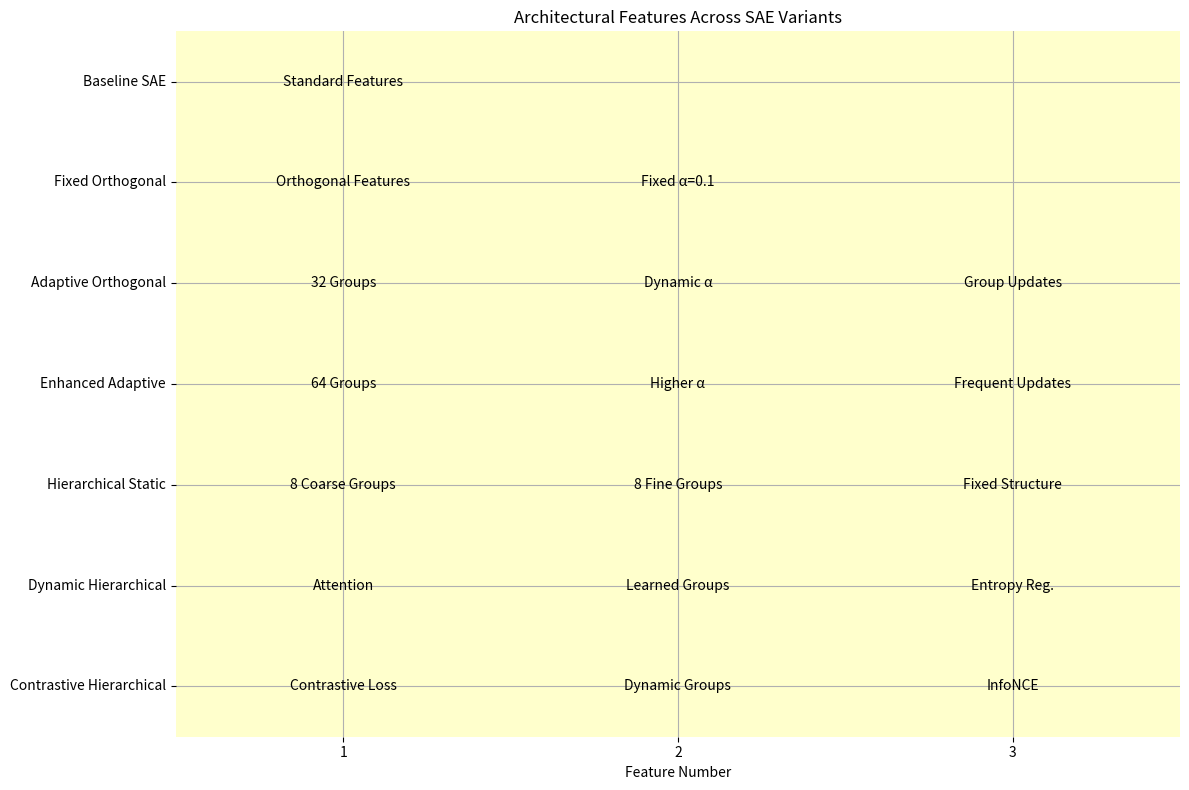

Write the Python code that produced this figure.
import os
import json
import numpy as np
import matplotlib.pyplot as plt
import seaborn as sns
from pathlib import Path

# Dictionary mapping run numbers to their descriptive labels
labels = {
    "run_0": "Baseline SAE",
    "run_1": "Fixed Orthogonal",
    "run_2": "Adaptive Orthogonal (32 groups)",
    "run_3": "Enhanced Adaptive (64 groups)",
    "run_4": "Hierarchical Static",
    "run_5": "Dynamic Hierarchical",
    "run_6": "Contrastive Hierarchical"
}

def load_run_data(run_dir):
    """Load results from a run directory."""
    info_path = os.path.join(run_dir, "final_info.json")
    if os.path.exists(info_path):
        with open(info_path, 'r') as f:
            return json.load(f)
    return None

def plot_unlearning_scores():
    """Plot unlearning scores across runs."""
    scores = []
    run_labels = []
    
    for run_name, label in labels.items():
        data = load_run_data(run_name)
        if data and 'eval_result_metrics' in data:
            score = data['eval_result_metrics'].get('unlearning', {}).get('unlearning_score', 0)
            scores.append(score)
            run_labels.append(label)
    
    plt.figure(figsize=(12, 6))
    sns.barplot(x=run_labels, y=scores)
    plt.title("Unlearning Scores Across Different SAE Variants")
    plt.xticks(rotation=45, ha='right')
    plt.ylabel("Unlearning Score")
    plt.tight_layout()
    plt.savefig("unlearning_scores.png")
    plt.close()

def plot_loss_comparison():
    """Plot final loss values across runs."""
    losses = []
    run_labels = []
    
    for run_name, label in labels.items():
        data = load_run_data(run_name)
        if data and 'final_loss' in data:
            loss = data['final_loss']
            if loss is not None:
                losses.append(loss)
                run_labels.append(label)
    
    plt.figure(figsize=(12, 6))
    sns.barplot(x=run_labels, y=losses)
    plt.title("Final Loss Values Across Different SAE Variants")
    plt.xticks(rotation=45, ha='right')
    plt.ylabel("Final Loss")
    plt.tight_layout()
    plt.savefig("final_losses.png")
    plt.close()

def plot_architecture_comparison():
    """Create a visual comparison of architectural differences."""
    architectures = {
        "Baseline SAE": ["Standard Features"],
        "Fixed Orthogonal": ["Orthogonal Features", "Fixed α=0.1"],
        "Adaptive Orthogonal": ["32 Groups", "Dynamic α", "Group Updates"],
        "Enhanced Adaptive": ["64 Groups", "Higher α", "Frequent Updates"],
        "Hierarchical Static": ["8 Coarse Groups", "8 Fine Groups", "Fixed Structure"],
        "Dynamic Hierarchical": ["Attention", "Learned Groups", "Entropy Reg."],
        "Contrastive Hierarchical": ["Contrastive Loss", "Dynamic Groups", "InfoNCE"]
    }
    
    # Create a matrix representation
    max_features = max(len(v) for v in architectures.values())
    matrix = np.zeros((len(architectures), max_features))
    
    plt.figure(figsize=(12, 8))
    sns.heatmap(matrix, 
                xticklabels=range(1, max_features + 1),
                yticklabels=list(architectures.keys()),
                cmap='YlOrRd',
                cbar=False)
    
    # Add text annotations
    for i, (arch, features) in enumerate(architectures.items()):
        for j, feature in enumerate(features):
            plt.text(j + 0.5, i + 0.5, feature,
                    ha='center', va='center')
    
    plt.title("Architectural Features Across SAE Variants")
    plt.xlabel("Feature Number")
    plt.tight_layout()
    plt.savefig("architecture_comparison.png")
    plt.close()

def main():
    """Generate all plots."""
    # Set basic style
    plt.rcParams['figure.figsize'] = [12, 6]
    plt.rcParams['axes.grid'] = True
    
    # Create plots
    plot_unlearning_scores()
    plot_loss_comparison()
    plot_architecture_comparison()
    
    print("Plots generated successfully!")

if __name__ == "__main__":
    main()
